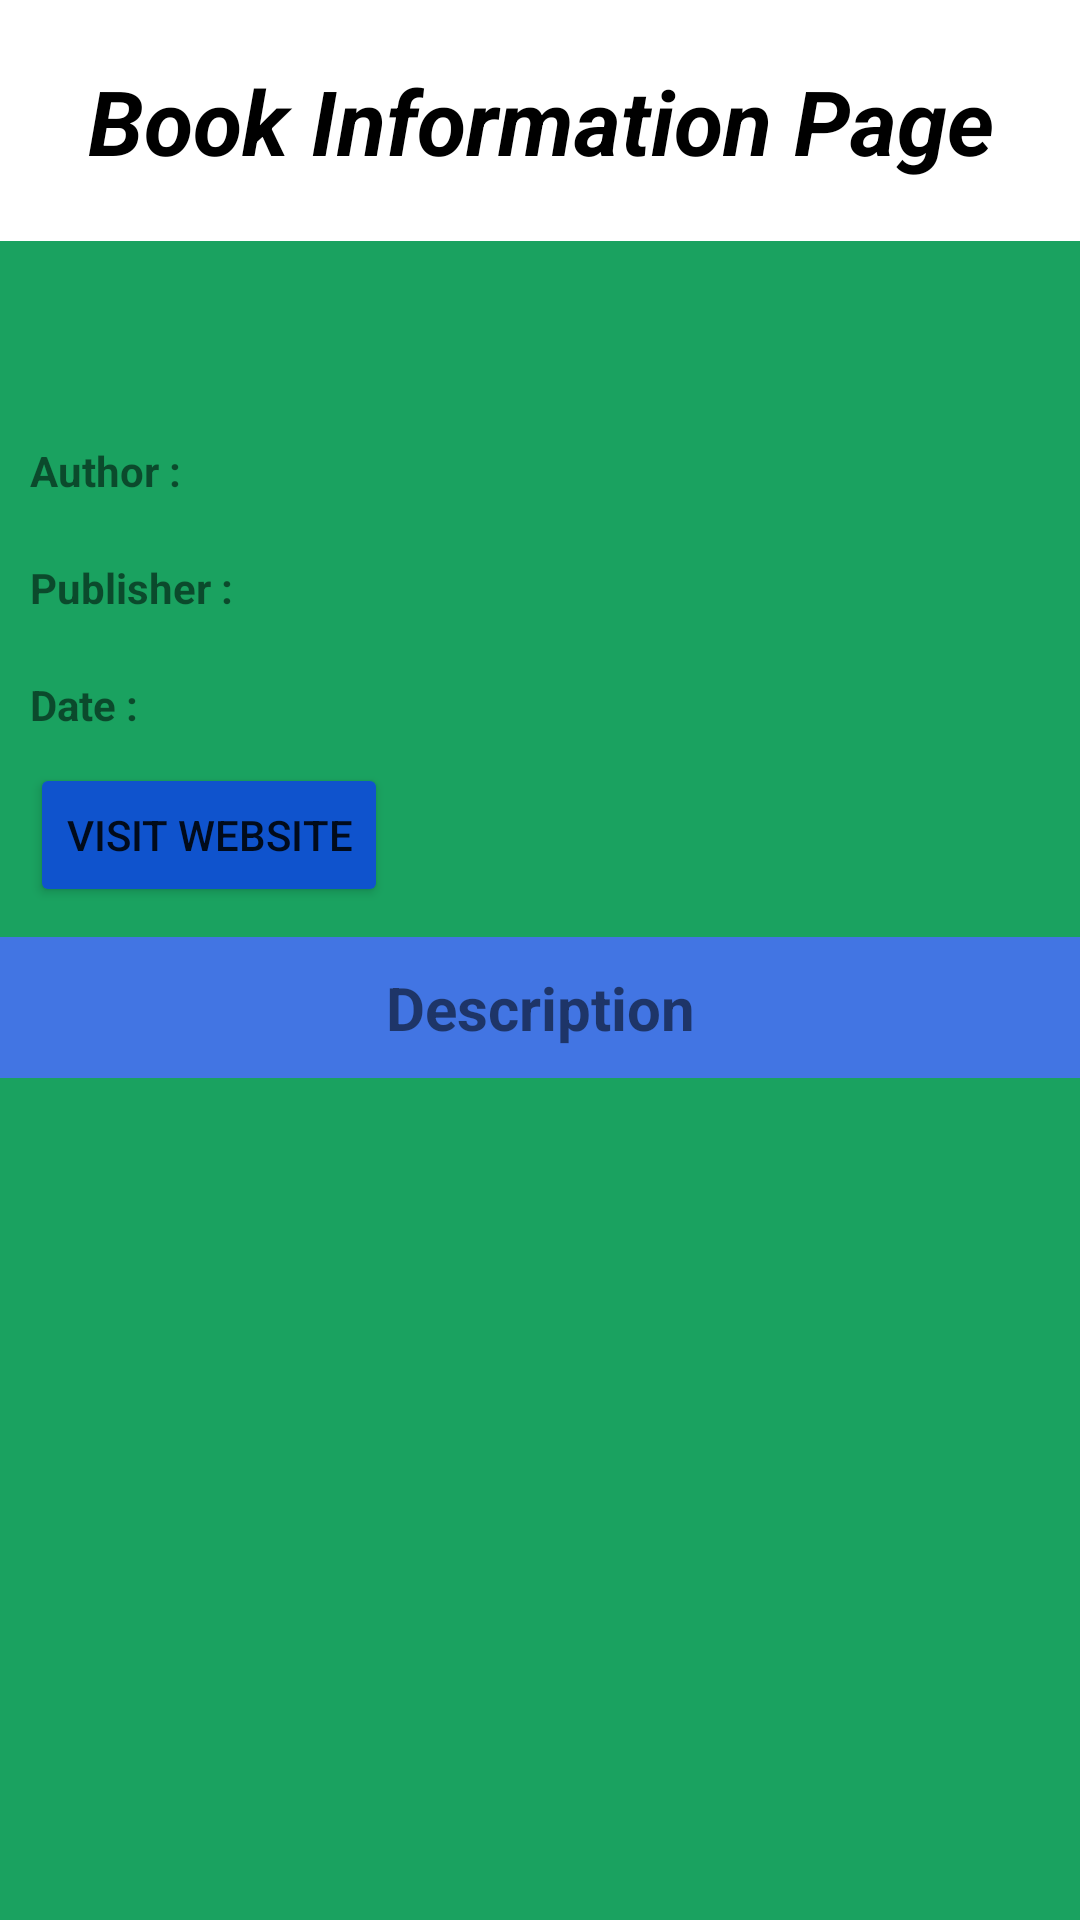

Android layout source for this screen:
<!-- AndroidManifest.xml: application theme Theme.GoogleBooks -->
<!-- res/layout/activity_full_view.xml -->
<?xml version="1.0" encoding="utf-8"?>
<RelativeLayout xmlns:android="http://schemas.android.com/apk/res/android"
    xmlns:tools="http://schemas.android.com/tools"
    android:layout_width="match_parent"
    android:layout_height="match_parent"
    android:layout_margin="10dp"
    android:background="@color/books_info"
    android:orientation="vertical"
    tools:context=".FullView">

    <TextView
        android:id="@+id/ifo"
        android:layout_width="match_parent"
        android:layout_height="wrap_content"
        android:background="@color/white"
        android:gravity="center"
        android:padding="20dp"
        android:text="@string/book_info"
        android:textColor="@color/black"
        android:textSize="30sp"
        android:textStyle="bold|italic" />

    <TextView
        android:id="@+id/title_id"
        android:layout_width="match_parent"
        android:layout_height="wrap_content"
        android:layout_below="@+id/ifo"
        android:layout_marginTop="10dp"
        android:padding="10dp"
        android:textColor="@color/white"
        android:textSize="20sp"
        android:textStyle="bold" />

    <TextView
        android:id="@+id/auth1"
        android:layout_width="wrap_content"
        android:layout_height="wrap_content"
        android:layout_below="@id/title_id"
        android:padding="10dp"
        android:text="@string/author_n"
        android:textStyle="bold"

        />

    <TextView
        android:id="@+id/author_id"
        android:layout_width="match_parent"
        android:layout_height="wrap_content"
        android:layout_below="@id/title_id"
        android:layout_toEndOf="@id/auth1"
        android:padding="10dp"
        android:textColor="@color/white" />

    <TextView
        android:id="@+id/pub1"
        android:layout_width="wrap_content"
        android:layout_height="wrap_content"
        android:layout_below="@id/author_id"
        android:padding="10dp"
        android:text="@string/pub_n"
        android:textStyle="bold" />

    <TextView
        android:id="@+id/pub_id"
        android:layout_width="match_parent"
        android:layout_height="wrap_content"
        android:layout_below="@id/author_id"
        android:layout_toEndOf="@id/pub1"
        android:padding="10dp"
        android:textColor="@color/white" />

    <TextView
        android:id="@+id/date_id1"
        android:layout_width="wrap_content"
        android:layout_height="wrap_content"
        android:layout_below="@id/pub_id"
        android:padding="10dp"
        android:text="@string/dn"
        android:textStyle="bold" />

    <TextView
        android:id="@+id/date_id"
        android:layout_width="match_parent"
        android:layout_height="wrap_content"
        android:layout_below="@id/pub_id"
        android:layout_toEndOf="@id/date_id1"
        android:padding="10dp"
        android:textColor="@color/white" />

    <Button
        android:id="@+id/b_id"
        android:layout_width="wrap_content"
        android:layout_height="wrap_content"
        android:layout_below="@id/date_id1"
        android:layout_marginStart="10dp"
        android:backgroundTint="@color/visit_button_color"
        android:text="@string/v_w" />

    <TextView
        android:id="@+id/info2"
        android:layout_width="match_parent"
        android:layout_height="wrap_content"
        android:layout_below="@id/b_id"
        android:layout_marginTop="10dp"
        android:background="@color/app_color"
        android:gravity="center"
        android:padding="10dp"
        android:text="@string/descp"
        android:textSize="20sp"
        android:textStyle="bold" />

    <TextView
        android:id="@+id/descp_id"
        android:layout_width="wrap_content"
        android:layout_height="match_parent"
        android:layout_below="@id/info2"
        android:layout_marginTop="15dp"
        android:background="@color/books_info"
        android:padding="10dp"
        android:scrollbars="vertical"
        android:textAlignment="viewStart"
        android:textColor="@color/white" />


</RelativeLayout>
<!-- resources referenced by this layout -->
<resources>
  <color name="app_color">#4275e3</color>
  <color name="black">#FF000000</color>
  <color name="books_info">#1aa260</color>
  <color name="visit_button_color">#0F53CD</color>
  <color name="white">#FFFFFFFF</color>
  <string name="author_n">Author :</string>
  <string name="book_info">Book Information Page</string>
  <string name="descp">Description</string>
  <string name="dn">Date :</string>
  <string name="pub_n">Publisher :</string>
  <string name="v_w">Visit Website</string>
  <style name="Theme.GoogleBooks" parent="Theme.MaterialComponents.Light">
          
          <item name="colorPrimary">@color/app_color</item>
          <item name="colorPrimaryVariant">#1C3A7C</item>
          <item name="colorOnPrimary">@color/white</item>
          
          <item name="colorSecondary">@color/teal_200</item>
          <item name="colorSecondaryVariant">@color/teal_700</item>
          <item name="colorOnSecondary">@color/black</item>
          
          <item name="android:statusBarColor" tools:targetApi="l">?attr/colorPrimaryVariant</item>
          
      </style>
  <color name="teal_200">#FF03DAC5</color>
  <color name="teal_700">#FF018786</color>
</resources>
